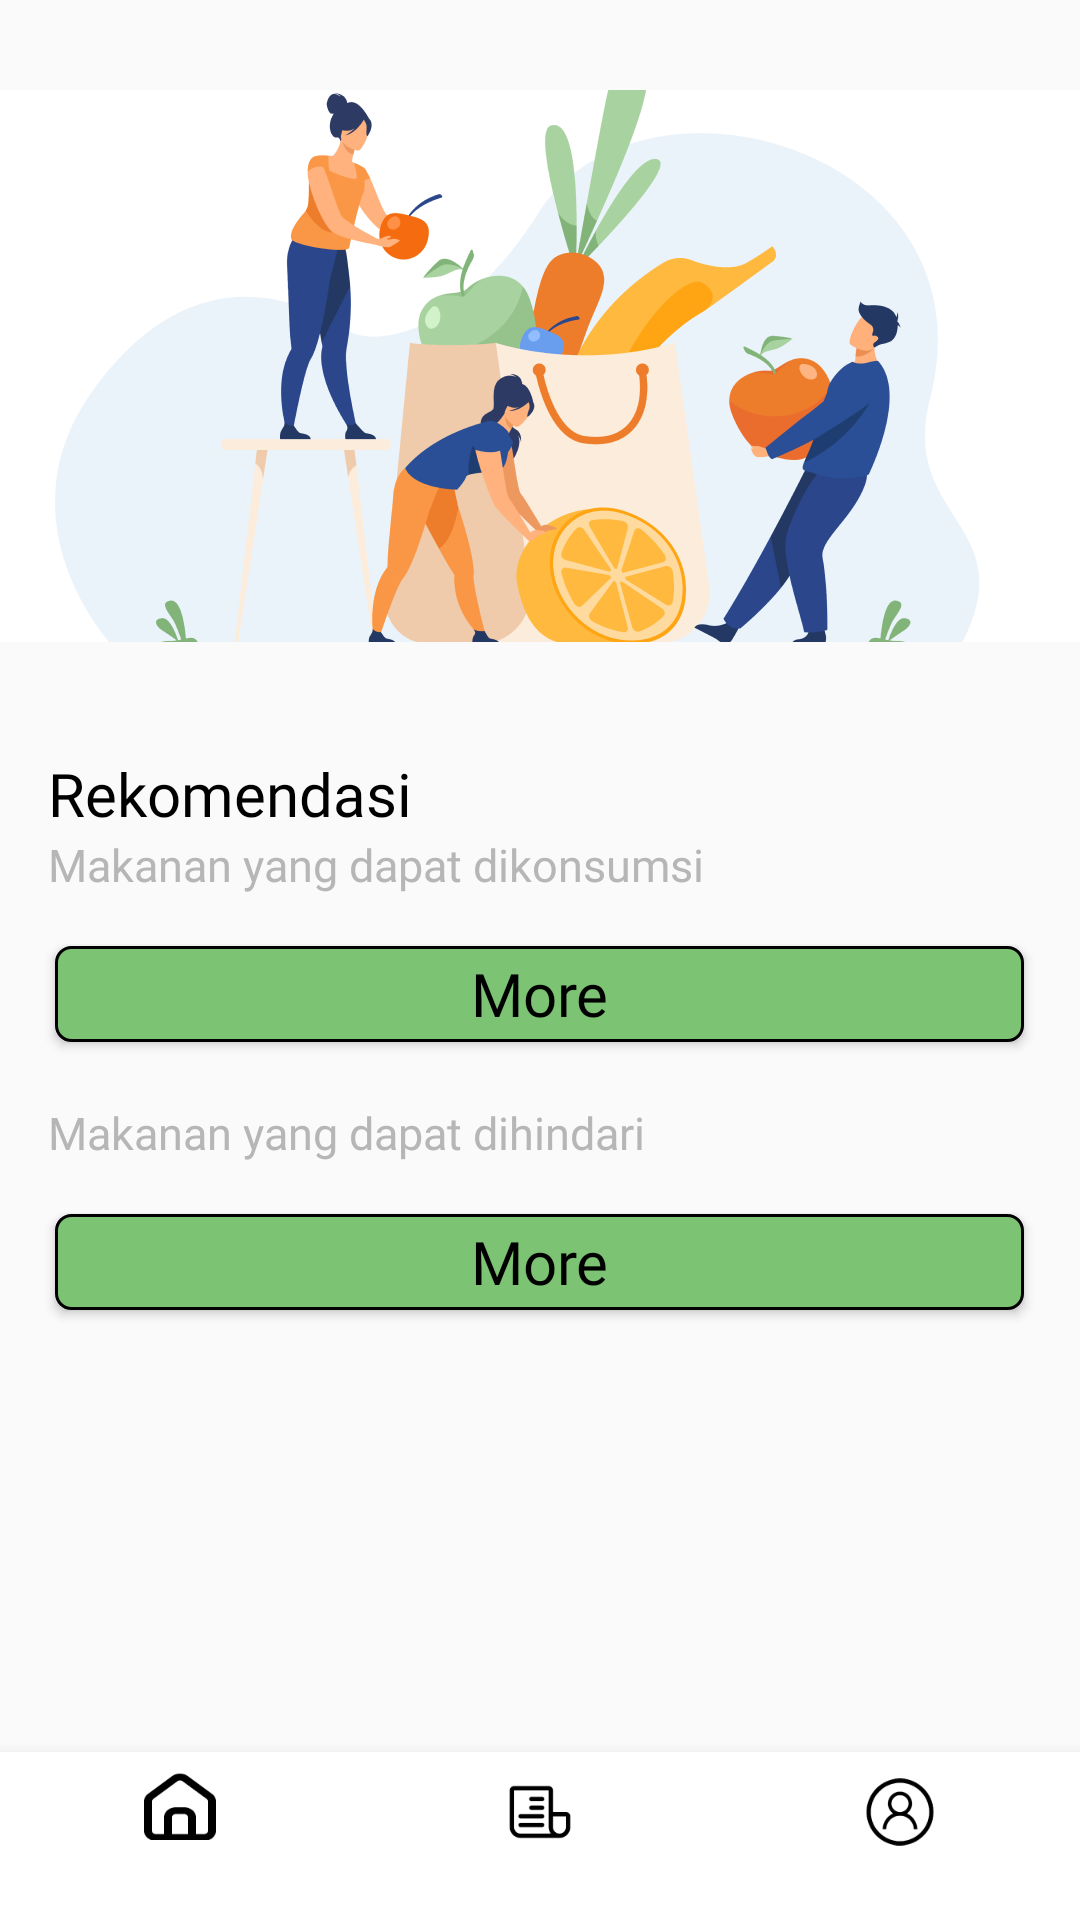

The Android layout XML behind this screen, and the referenced resources:
<!-- AndroidManifest.xml: activity theme Theme.AppCompat.DayNight.NoActionBar -->
<!-- res/layout/recomendation.xml -->
<?xml version="1.0" encoding="utf-8"?>
<androidx.constraintlayout.widget.ConstraintLayout xmlns:android="http://schemas.android.com/apk/res/android"
    xmlns:app="http://schemas.android.com/apk/res-auto"
    xmlns:tools="http://schemas.android.com/tools"
    android:layout_width="match_parent"
    android:layout_height="match_parent"
    tools:context=".betterMe.RecomendationActivity">

    <androidx.core.widget.NestedScrollView
        android:layout_width="match_parent"
        android:layout_height="match_parent"
        android:id="@+id/scroll_view">

        <LinearLayout
            android:layout_width="match_parent"
            android:layout_height="match_parent"
            android:layout_gravity="center_horizontal"
            android:orientation="vertical"
            >

            <ImageView
                android:layout_width="match_parent"
                android:layout_height="251dp"
                android:src="@drawable/users_recomendation"
                android:layout_gravity="top"
                android:paddingBottom="7dp"
                />

            <TextView
                android:layout_width="match_parent"
                android:layout_height="wrap_content"
                android:textSize="20sp"
                android:text="@string/rekomendasi"
                android:textColor="@color/black"
                android:paddingLeft="16dp"
                android:fontFamily="@font/comicceue_bold"
                />

            <TextView
                android:layout_width="match_parent"
                android:layout_height="wrap_content"
                android:textSize="15sp"
                android:textColor="@color/grey"
                android:text="Makanan yang dapat dikonsumsi"
                android:paddingLeft="16dp"
                android:fontFamily="@font/comicneue_regular"
                />

            <androidx.recyclerview.widget.RecyclerView
                android:id="@+id/food_recomendation"
                android:layout_width="match_parent"
                android:layout_height="match_parent"
                tools:listitem="@layout/item_row_recomendation" />

            <Button
                android:layout_width="323dp"
                android:layout_height="32dp"
                android:text="@string/More"
                android:layout_gravity="center_horizontal"
                android:textColor="@color/black"
                android:background="@drawable/button_secondary"
                android:fontFamily="@font/comicceue_bold"
                android:textSize="20sp"
                android:layout_marginTop="17dp"
                android:layout_marginBottom="20dp"
                android:inputType="textCapSentences"
                />

            <TextView
                android:layout_width="match_parent"
                android:layout_height="wrap_content"
                android:textSize="15sp"
                android:textColor="@color/grey"
                android:text="Makanan yang dapat dihindari"
                android:paddingLeft="16dp"
                android:fontFamily="@font/comicneue_regular"
                />

            <androidx.recyclerview.widget.RecyclerView
                android:id="@+id/food_strict"
                android:layout_width="match_parent"
                android:layout_height="match_parent"
                tools:listitem="@layout/item_row_strict" />

            <Button
                android:layout_width="323dp"
                android:layout_height="32dp"
                android:text="@string/More"
                android:layout_gravity="center_horizontal"
                android:textColor="@color/black"
                android:background="@drawable/button_secondary"
                android:fontFamily="@font/comicceue_bold"
                android:textSize="20sp"
                android:layout_marginTop="17dp"
                android:layout_marginBottom="80dp"
                android:inputType="textCapSentences"
                />


        </LinearLayout>
    </androidx.core.widget.NestedScrollView>

    <com.google.android.material.bottomnavigation.BottomNavigationView
        android:id="@+id/bottom_navigation"
        android:layout_width="match_parent"
        android:layout_height="wrap_content"
        app:itemBackground="@color/white"
        app:itemIconTint="@color/black"
        app:layout_constraintBottom_toBottomOf="parent"
        app:menu="@menu/bottom_navigation_menu" />


</androidx.constraintlayout.widget.ConstraintLayout>
<!-- res/layout/item_row_recomendation.xml (included above) -->
<?xml version="1.0" encoding="utf-8"?>
<LinearLayout xmlns:android="http://schemas.android.com/apk/res/android"
    xmlns:app="http://schemas.android.com/apk/res-auto"
    android:orientation="horizontal"
    android:layout_width="match_parent"
    android:layout_height="wrap_content"
    android:padding="16dp"
    >



    <LinearLayout
        android:layout_width="match_parent"
        android:layout_height="wrap_content"
        android:background="@drawable/card_bg"
        android:orientation="horizontal"
        android:padding="20dp">

        <androidx.cardview.widget.CardView
            android:layout_width="wrap_content"
            android:layout_height="wrap_content"
            android:id="@+id/thumbnail_card"
            app:cardCornerRadius="5dp"
            app:cardElevation="0dp"
            android:layout_margin="10dp">
            <ImageView
                android:id="@+id/img_item_photo"
                android:layout_width="61dp"
                android:layout_height="52dp"
                android:src="@drawable/jagung"
                android:scaleType="centerCrop" />

        </androidx.cardview.widget.CardView>

        <TextView
            android:id="@+id/food_title"
            android:layout_width="match_parent"
            android:layout_height="wrap_content"
            android:text="Jagung"
            android:textColor="@color/black"
            android:textAlignment="textStart"
            android:layout_marginTop="25dp"
            android:layout_marginLeft="30dp"
            android:textSize="15sp"
            />
    </LinearLayout>
</LinearLayout>
<!-- res/layout/item_row_strict.xml (included above) -->
<?xml version="1.0" encoding="utf-8"?>
<LinearLayout xmlns:android="http://schemas.android.com/apk/res/android"
    xmlns:app="http://schemas.android.com/apk/res-auto"
    android:orientation="horizontal"
    android:layout_width="match_parent"
    android:layout_height="wrap_content"
    android:padding="16dp"
    >



    <LinearLayout
        android:layout_width="match_parent"
        android:layout_height="wrap_content"
        android:background="@drawable/card_bg"
        android:orientation="horizontal"
        android:padding="20dp">

        <androidx.cardview.widget.CardView
            android:layout_width="wrap_content"
            android:layout_height="wrap_content"
            android:id="@+id/thumbnail_card"
            app:cardCornerRadius="5dp"
            app:cardElevation="0dp"
            android:layout_margin="10dp">
            <ImageView
                android:id="@+id/img_item_photo_strict"
                android:layout_width="61dp"
                android:layout_height="52dp"
                android:src="@drawable/jagung"
                android:scaleType="centerCrop" />

        </androidx.cardview.widget.CardView>

        <TextView
            android:id="@+id/food_title_strict"
            android:layout_width="match_parent"
            android:layout_height="wrap_content"
            android:text="Jagung"
            android:textColor="@color/black"
            android:textAlignment="textStart"
            android:layout_marginTop="25dp"
            android:layout_marginLeft="30dp"
            android:textSize="15sp"
            />
    </LinearLayout>
</LinearLayout>
<!-- resources referenced by this layout -->
<resources>
  <color name="black">#FF000000</color>
  <color name="grey">#FFB6B6B6</color>
  <color name="white">#FFFFFFFF</color>
  <!-- drawable button_secondary (drawable) -->
  <?xml version="1.0" encoding="utf-8"?>
  <shape xmlns:android="http://schemas.android.com/apk/res/android">
      <corners android:radius="5dp" />
      <solid android:color="#7CC373" />
      <stroke android:color="#000000" android:width="1dp" />
  </shape>
  <!-- drawable card_bg (drawable) -->
  <?xml version="1.0" encoding="utf-8"?>
  <shape xmlns:android="http://schemas.android.com/apk/res/android">
      <corners android:radius="5dp" />
      <solid android:color="@color/white"/>
      <stroke android:color="@color/black" android:width="1dp"/>
  
  </shape>
  <!-- drawable jagung: png bitmap (drawable, 940507 bytes) -->
  <!-- drawable users_recomendation: png bitmap (drawable, 114250 bytes) -->
  <string name="More">More</string>
  <string name="rekomendasi">Rekomendasi</string>
</resources>
